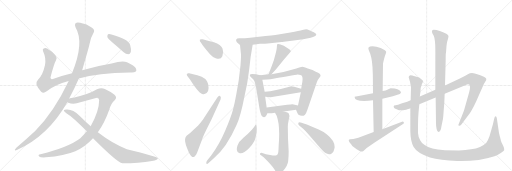
t = 0.00 s
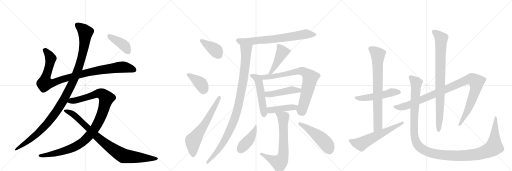
t = 4.01 s
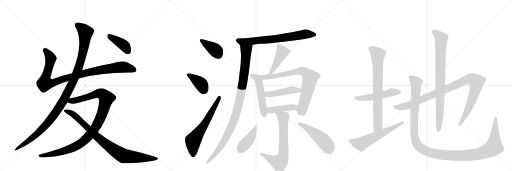
t = 8.01 s
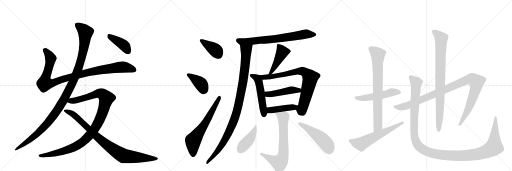
t = 12.02 s
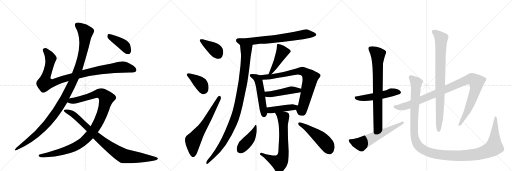
t = 16.03 s
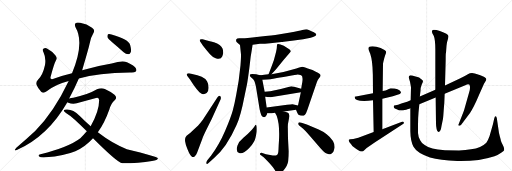
t = 20.04 s

The animated SVG that drew these frames (rendered in a browser with its animation timeline set to each time). Animation: 24 CSS @keyframes rules; one cycle of 20.04 s.

<svg version="1.1" viewBox="0 0 3072 1024" xmlns="http://www.w3.org/2000/svg">
  <g stroke="lightgray" stroke-dasharray="1,1" stroke-width="1" transform="scale(4, 4)">
    <line x1="0" y1="0" x2="256" y2="256"></line>
    <line x1="256" y1="0" x2="0" y2="256"></line>
    <line x1="128" y1="0" x2="128" y2="256"></line>
    <line x1="0" y1="128" x2="256" y2="128"></line>
    <line x1="256" y1="0" x2="512" y2="256"></line>
    <line x1="512" y1="0" x2="256" y2="256"></line>
    <line x1="384" y1="0" x2="384" y2="256"></line>
    <line x1="256" y1="128" x2="512" y2="128"></line>
    <line x1="512" y1="0" x2="768" y2="256"></line>
    <line x1="768" y1="0" x2="512" y2="256"></line>
    <line x1="640" y1="0" x2="640" y2="256"></line>
    <line x1="512" y1="128" x2="768" y2="128"></line>
  </g>
<g transform="scale(1, -1) translate(0, -850)">
   <style type="text/css">
    @keyframes keyframes0 {
      from {
       stroke: black;
       stroke-dashoffset: 1018;
       stroke-width: 128;
       }
       77% {
       animation-timing-function: step-end;
       stroke: black;
       stroke-dashoffset: 0;
       stroke-width: 128;
       }
       to {
       stroke: black;
       stroke-width: 1024;
       }
       }
       #make-me-a-hanzi-animation-0 {
         animation: keyframes0 1.078451s both;
         animation-delay: 0.000000s;
         animation-timing-function: linear;
       }
    @keyframes keyframes1 {
      from {
       stroke: black;
       stroke-dashoffset: 1170;
       stroke-width: 128;
       }
       79% {
       animation-timing-function: step-end;
       stroke: black;
       stroke-dashoffset: 0;
       stroke-width: 128;
       }
       to {
       stroke: black;
       stroke-width: 1024;
       }
       }
       #make-me-a-hanzi-animation-1 {
         animation: keyframes1 1.202148s both;
         animation-delay: 1.078451s;
         animation-timing-function: linear;
       }
    @keyframes keyframes2 {
      from {
       stroke: black;
       stroke-dashoffset: 1077;
       stroke-width: 128;
       }
       78% {
       animation-timing-function: step-end;
       stroke: black;
       stroke-dashoffset: 0;
       stroke-width: 128;
       }
       to {
       stroke: black;
       stroke-width: 1024;
       }
       }
       #make-me-a-hanzi-animation-2 {
         animation: keyframes2 1.126465s both;
         animation-delay: 2.280599s;
         animation-timing-function: linear;
       }
    @keyframes keyframes3 {
      from {
       stroke: black;
       stroke-dashoffset: 906;
       stroke-width: 128;
       }
       75% {
       animation-timing-function: step-end;
       stroke: black;
       stroke-dashoffset: 0;
       stroke-width: 128;
       }
       to {
       stroke: black;
       stroke-width: 1024;
       }
       }
       #make-me-a-hanzi-animation-3 {
         animation: keyframes3 0.987305s both;
         animation-delay: 3.407064s;
         animation-timing-function: linear;
       }
    @keyframes keyframes4 {
      from {
       stroke: black;
       stroke-dashoffset: 408;
       stroke-width: 128;
       }
       57% {
       animation-timing-function: step-end;
       stroke: black;
       stroke-dashoffset: 0;
       stroke-width: 128;
       }
       to {
       stroke: black;
       stroke-width: 1024;
       }
       }
       #make-me-a-hanzi-animation-4 {
         animation: keyframes4 0.582031s both;
         animation-delay: 4.394368s;
         animation-timing-function: linear;
       }
    @keyframes keyframes5 {
      from {
       stroke: black;
       stroke-dashoffset: 396;
       stroke-width: 128;
       }
       56% {
       animation-timing-function: step-end;
       stroke: black;
       stroke-dashoffset: 0;
       stroke-width: 128;
       }
       to {
       stroke: black;
       stroke-width: 1024;
       }
       }
       #make-me-a-hanzi-animation-5 {
         animation: keyframes5 0.572266s both;
         animation-delay: 4.976400s;
         animation-timing-function: linear;
       }
    @keyframes keyframes6 {
      from {
       stroke: black;
       stroke-dashoffset: 391;
       stroke-width: 128;
       }
       56% {
       animation-timing-function: step-end;
       stroke: black;
       stroke-dashoffset: 0;
       stroke-width: 128;
       }
       to {
       stroke: black;
       stroke-width: 1024;
       }
       }
       #make-me-a-hanzi-animation-6 {
         animation: keyframes6 0.568197s both;
         animation-delay: 5.548665s;
         animation-timing-function: linear;
       }
    @keyframes keyframes7 {
      from {
       stroke: black;
       stroke-dashoffset: 647;
       stroke-width: 128;
       }
       68% {
       animation-timing-function: step-end;
       stroke: black;
       stroke-dashoffset: 0;
       stroke-width: 128;
       }
       to {
       stroke: black;
       stroke-width: 1024;
       }
       }
       #make-me-a-hanzi-animation-7 {
         animation: keyframes7 0.776530s both;
         animation-delay: 6.116862s;
         animation-timing-function: linear;
       }
    @keyframes keyframes8 {
      from {
       stroke: black;
       stroke-dashoffset: 725;
       stroke-width: 128;
       }
       70% {
       animation-timing-function: step-end;
       stroke: black;
       stroke-dashoffset: 0;
       stroke-width: 128;
       }
       to {
       stroke: black;
       stroke-width: 1024;
       }
       }
       #make-me-a-hanzi-animation-8 {
         animation: keyframes8 0.840007s both;
         animation-delay: 6.893392s;
         animation-timing-function: linear;
       }
    @keyframes keyframes9 {
      from {
       stroke: black;
       stroke-dashoffset: 1029;
       stroke-width: 128;
       }
       77% {
       animation-timing-function: step-end;
       stroke: black;
       stroke-dashoffset: 0;
       stroke-width: 128;
       }
       to {
       stroke: black;
       stroke-width: 1024;
       }
       }
       #make-me-a-hanzi-animation-9 {
         animation: keyframes9 1.087402s both;
         animation-delay: 7.733398s;
         animation-timing-function: linear;
       }
    @keyframes keyframes10 {
      from {
       stroke: black;
       stroke-dashoffset: 459;
       stroke-width: 128;
       }
       60% {
       animation-timing-function: step-end;
       stroke: black;
       stroke-dashoffset: 0;
       stroke-width: 128;
       }
       to {
       stroke: black;
       stroke-width: 1024;
       }
       }
       #make-me-a-hanzi-animation-10 {
         animation: keyframes10 0.623535s both;
         animation-delay: 8.820801s;
         animation-timing-function: linear;
       }
    @keyframes keyframes11 {
      from {
       stroke: black;
       stroke-dashoffset: 517;
       stroke-width: 128;
       }
       63% {
       animation-timing-function: step-end;
       stroke: black;
       stroke-dashoffset: 0;
       stroke-width: 128;
       }
       to {
       stroke: black;
       stroke-width: 1024;
       }
       }
       #make-me-a-hanzi-animation-11 {
         animation: keyframes11 0.670736s both;
         animation-delay: 9.444336s;
         animation-timing-function: linear;
       }
    @keyframes keyframes12 {
      from {
       stroke: black;
       stroke-dashoffset: 790;
       stroke-width: 128;
       }
       72% {
       animation-timing-function: step-end;
       stroke: black;
       stroke-dashoffset: 0;
       stroke-width: 128;
       }
       to {
       stroke: black;
       stroke-width: 1024;
       }
       }
       #make-me-a-hanzi-animation-12 {
         animation: keyframes12 0.892904s both;
         animation-delay: 10.115072s;
         animation-timing-function: linear;
       }
    @keyframes keyframes13 {
      from {
       stroke: black;
       stroke-dashoffset: 467;
       stroke-width: 128;
       }
       60% {
       animation-timing-function: step-end;
       stroke: black;
       stroke-dashoffset: 0;
       stroke-width: 128;
       }
       to {
       stroke: black;
       stroke-width: 1024;
       }
       }
       #make-me-a-hanzi-animation-13 {
         animation: keyframes13 0.630046s both;
         animation-delay: 11.007975s;
         animation-timing-function: linear;
       }
    @keyframes keyframes14 {
      from {
       stroke: black;
       stroke-dashoffset: 437;
       stroke-width: 128;
       }
       59% {
       animation-timing-function: step-end;
       stroke: black;
       stroke-dashoffset: 0;
       stroke-width: 128;
       }
       to {
       stroke: black;
       stroke-width: 1024;
       }
       }
       #make-me-a-hanzi-animation-14 {
         animation: keyframes14 0.605632s both;
         animation-delay: 11.638021s;
         animation-timing-function: linear;
       }
    @keyframes keyframes15 {
      from {
       stroke: black;
       stroke-dashoffset: 703;
       stroke-width: 128;
       }
       70% {
       animation-timing-function: step-end;
       stroke: black;
       stroke-dashoffset: 0;
       stroke-width: 128;
       }
       to {
       stroke: black;
       stroke-width: 1024;
       }
       }
       #make-me-a-hanzi-animation-15 {
         animation: keyframes15 0.822103s both;
         animation-delay: 12.243652s;
         animation-timing-function: linear;
       }
    @keyframes keyframes16 {
      from {
       stroke: black;
       stroke-dashoffset: 430;
       stroke-width: 128;
       }
       58% {
       animation-timing-function: step-end;
       stroke: black;
       stroke-dashoffset: 0;
       stroke-width: 128;
       }
       to {
       stroke: black;
       stroke-width: 1024;
       }
       }
       #make-me-a-hanzi-animation-16 {
         animation: keyframes16 0.599935s both;
         animation-delay: 13.065755s;
         animation-timing-function: linear;
       }
    @keyframes keyframes17 {
      from {
       stroke: black;
       stroke-dashoffset: 508;
       stroke-width: 128;
       }
       62% {
       animation-timing-function: step-end;
       stroke: black;
       stroke-dashoffset: 0;
       stroke-width: 128;
       }
       to {
       stroke: black;
       stroke-width: 1024;
       }
       }
       #make-me-a-hanzi-animation-17 {
         animation: keyframes17 0.663411s both;
         animation-delay: 13.665690s;
         animation-timing-function: linear;
       }
    @keyframes keyframes18 {
      from {
       stroke: black;
       stroke-dashoffset: 526;
       stroke-width: 128;
       }
       63% {
       animation-timing-function: step-end;
       stroke: black;
       stroke-dashoffset: 0;
       stroke-width: 128;
       }
       to {
       stroke: black;
       stroke-width: 1024;
       }
       }
       #make-me-a-hanzi-animation-18 {
         animation: keyframes18 0.678060s both;
         animation-delay: 14.329102s;
         animation-timing-function: linear;
       }
    @keyframes keyframes19 {
      from {
       stroke: black;
       stroke-dashoffset: 773;
       stroke-width: 128;
       }
       72% {
       animation-timing-function: step-end;
       stroke: black;
       stroke-dashoffset: 0;
       stroke-width: 128;
       }
       to {
       stroke: black;
       stroke-width: 1024;
       }
       }
       #make-me-a-hanzi-animation-19 {
         animation: keyframes19 0.879069s both;
         animation-delay: 15.007161s;
         animation-timing-function: linear;
       }
    @keyframes keyframes20 {
      from {
       stroke: black;
       stroke-dashoffset: 606;
       stroke-width: 128;
       }
       66% {
       animation-timing-function: step-end;
       stroke: black;
       stroke-dashoffset: 0;
       stroke-width: 128;
       }
       to {
       stroke: black;
       stroke-width: 1024;
       }
       }
       #make-me-a-hanzi-animation-20 {
         animation: keyframes20 0.743164s both;
         animation-delay: 15.886230s;
         animation-timing-function: linear;
       }
    @keyframes keyframes21 {
      from {
       stroke: black;
       stroke-dashoffset: 1058;
       stroke-width: 128;
       }
       77% {
       animation-timing-function: step-end;
       stroke: black;
       stroke-dashoffset: 0;
       stroke-width: 128;
       }
       to {
       stroke: black;
       stroke-width: 1024;
       }
       }
       #make-me-a-hanzi-animation-21 {
         animation: keyframes21 1.111003s both;
         animation-delay: 16.629395s;
         animation-timing-function: linear;
       }
    @keyframes keyframes22 {
      from {
       stroke: black;
       stroke-dashoffset: 867;
       stroke-width: 128;
       }
       74% {
       animation-timing-function: step-end;
       stroke: black;
       stroke-dashoffset: 0;
       stroke-width: 128;
       }
       to {
       stroke: black;
       stroke-width: 1024;
       }
       }
       #make-me-a-hanzi-animation-22 {
         animation: keyframes22 0.955566s both;
         animation-delay: 17.740397s;
         animation-timing-function: linear;
       }
    @keyframes keyframes23 {
      from {
       stroke: black;
       stroke-dashoffset: 1338;
       stroke-width: 128;
       }
       81% {
       animation-timing-function: step-end;
       stroke: black;
       stroke-dashoffset: 0;
       stroke-width: 128;
       }
       to {
       stroke: black;
       stroke-width: 1024;
       }
       }
       #make-me-a-hanzi-animation-23 {
         animation: keyframes23 1.338867s both;
         animation-delay: 18.695964s;
         animation-timing-function: linear;
       }
</style>
<path d="M 473 380 Q 587 413 779 416 Q 804 413 815 422 Q 822 429 815 442 Q 808 455 762 477 Q 735 489 670 470 Q 589 457 493 430 L 432 412 Q 377 399 326 380 Q 310 373 306 378 Q 300 382 305 395 Q 324 468 336 490 Q 345 503 333 518 Q 315 543 284 559 Q 271 566 260 558 Q 253 554 262 534 Q 277 503 270 461 Q 257 400 228 373 Q 213 357 219 343 Q 228 321 247 301 Q 260 288 280 303 Q 328 343 412 365 L 473 380 Z" fill="lightgray"></path> 
<path d="M 415 260 Q 448 321 473 380 L 493 430 Q 533 565 538 590 Q 542 621 560 651 Q 573 672 552 685 Q 522 706 481 714 Q 462 718 453 712 Q 446 705 453 687 Q 508 594 432 412 L 412 365 Q 325 181 211 65 Q 162 19 98 -35 Q 91 -42 89 -48 Q 88 -55 104 -47 Q 288 35 404 238 L 415 260 Z" fill="lightgray"></path> 
<path d="M 587 57 Q 627 112 656 194 Q 666 231 688 250 Q 706 265 687 282 Q 665 301 629 317 Q 607 326 582 315 Q 524 281 440 265 Q 425 264 415 260 C 386 254 376 247 404 238 Q 405 237 410 235 Q 440 222 482 237 L 576 263 Q 592 270 595 251 Q 595 184 544 94 L 521 63 Q 503 42 482 22 Q 415 -30 243 -75 Q 225 -78 235 -88 Q 242 -95 275 -93 Q 387 -83 452 -56 Q 512 -29 558 22 L 587 57 Z" fill="lightgray"></path> 
<path d="M 558 22 Q 702 -122 734 -129 Q 834 -129 912 -115 Q 949 -109 947 -99 Q 944 -87 761 -44 Q 679 -14 587 57 L 544 94 Q 510 124 477 157 Q 440 194 404 194 Q 386 195 383 189 Q 382 182 398 172 Q 435 151 521 63 L 558 22 Z" fill="lightgray"></path> 
<path d="M 673 598 Q 707 570 742 537 Q 755 525 770 525 Q 780 526 785 539 Q 789 552 781 581 Q 772 615 669 644 Q 654 648 648 645 Q 644 641 644 629 Q 648 619 673 598 Z" fill="lightgray"></path> 
<path d="M 1216 615 Q 1201 618 1199 613 Q 1197 604 1204 597 L 1218 577 Q 1242 546 1260 526 Q 1278 506 1294 502 Q 1324 490 1334 513.5 Q 1344 537 1335 560 Q 1326 583 1284 598 L 1242 608 L 1216 615 Z" fill="lightgray"></path> 
<path d="M 1141 373 Q 1195 287 1219 286 Q 1229 285 1240 292.5 Q 1251 300 1251.5 323.5 Q 1252 347 1242 363 Q 1234 379 1210 390 Q 1181 401 1165 404 L 1135 411 Q 1127 413 1122.5 409 Q 1118 405 1123 396 L 1141 373 Z" fill="lightgray"></path> 
<path d="M 1217 132 Q 1199 108 1189 98 L 1160 71 Q 1140 51 1129 44 Q 1118 37 1113.5 28 Q 1109 19 1110.5 3.5 Q 1112 -12 1125 -44 Q 1138 -76 1148.5 -86 Q 1159 -96 1169 -86 Q 1179 -76 1183 -64 L 1213 15 Q 1217 29 1238 72 L 1271 138 L 1324 256 Q 1328 271 1320.5 275.5 Q 1313 280 1305 267 L 1217 132 Z" fill="lightgray"></path> 
<path d="M 1516 583 L 1560 588 Q 1589 588 1621 592 L 1689 599 Q 1692 600 1703 601 L 1763 608 L 1819 616 L 1864 625 Q 1896 632 1898 642 Q 1898 650 1883 657 Q 1868 664 1856 669 Q 1844 674 1838 675 Q 1831 675 1814 671 Q 1797 666 1742 656 L 1670 644 Q 1641 640 1553 631 Q 1465 621 1462 621 L 1436 621 Q 1421 620 1418 615 Q 1414 604 1421 598 L 1440 581 C 1447 575 1486 580 1516 583 Z" fill="lightgray"></path> 
<path d="M 1440 581 L 1446 524 Q 1447 512 1443 460 L 1432 367 L 1417 281 Q 1408 230 1397 190 Q 1386 150 1351 66 Q 1315 -18 1267 -82 L 1244 -110 Q 1235 -122 1238 -130 Q 1241 -137 1253 -125 L 1283 -99 Q 1360 -35 1420 102 Q 1445 159 1466 269 L 1482 345 Q 1487 372 1496 441 Q 1504 510 1504 511 L 1516 583 C 1521 613 1437 611 1440 581 Z" fill="lightgray"></path> 
<path d="M 1629 406 L 1655 434 L 1700 490 L 1745 542 Q 1745 551 1731 559 Q 1712 572 1703 577 Q 1671 591 1663 586 Q 1661 578 1661 566 Q 1661 553 1643 490 L 1631 457 Q 1617 420 1611 405 C 1600 377 1609 384 1629 406 Z" fill="lightgray"></path> 
<path d="M 1560 399 L 1537 406 Q 1536 407 1514 407 Q 1486 407 1509 384 Q 1521 374 1526 365 Q 1530 355 1535 335 L 1558 194 Q 1566 156 1576 150 Q 1593 140 1604 171 L 1600 206 L 1591 271 L 1588 300 L 1574 373 C 1570 396 1570 396 1560 399 Z" fill="lightgray"></path> 
<path d="M 1611 405 L 1585 402 Q 1580 400 1560 399 C 1530 397 1544 372 1574 373 L 1603 374 Q 1620 374 1647 380 Q 1673 385 1726 394 Q 1779 403 1786 404 Q 1793 404 1807 399 Q 1819 393 1814 359 Q 1808 325 1807 319 L 1805 298 L 1788 218 C 1782 189 1772 202 1776 192 L 1783 176 Q 1788 166 1791 162 Q 1800 156 1812 156 Q 1823 156 1830 163 Q 1837 170 1845 194 L 1901 358 Q 1906 373 1914 382 Q 1921 390 1923 395 Q 1927 407 1895 420 L 1875 431 L 1847 440 Q 1822 451 1814 451 Q 1806 451 1778 440 Q 1702 416 1629 406 L 1611 405 Z" fill="lightgray"></path> 
<path d="M 1807 319 L 1765 331 Q 1764 332 1754 332 L 1751 333 Q 1745 333 1725 328 L 1685 317 L 1636 306 Q 1625 306 1621 304 L 1588 300 C 1558 296 1561 275 1591 271 L 1623 267 L 1805 298 C 1835 303 1836 311 1807 319 Z" fill="lightgray"></path> 
<path d="M 1604 171 L 1621 172 Q 1626 172 1650 175 L 1703 182 L 1776 192 C 1806 196 1817 211 1788 218 L 1755 226 Q 1753 227 1723 222 L 1600 206 C 1570 202 1574 169 1604 171 Z" fill="lightgray"></path> 
<path d="M 1650 175 L 1660 157 Q 1679 106 1674 10 Q 1672 -18 1671 -46 Q 1670 -74 1662 -79 Q 1653 -84 1637 -82 L 1596 -74 L 1569 -66 Q 1561 -66 1560 -71 Q 1558 -76 1566 -81 L 1582 -92 Q 1633 -142 1645 -163 Q 1656 -183 1663 -184 Q 1679 -193 1702 -170 Q 1726 -141 1729 -116 Q 1732 -90 1732 -57 L 1728 20 L 1727 85 Q 1726 105 1732 130 Q 1737 154 1737 156 Q 1736 158 1733 169 Q 1730 176 1703 182 C 1674 190 1636 200 1650 175 Z" fill="lightgray"></path> 
<path d="M 1535 102 Q 1533 102 1528.5 94.5 Q 1524 87 1517.5 80.5 Q 1511 74 1499.5 60.5 Q 1488 47 1460.5 25 Q 1433 3 1425 -22 Q 1412 -59 1435 -67.5 Q 1458 -76 1494 -39 Q 1515 -17 1524.5 1.5 Q 1534 20 1540 61 Q 1542 99 1535 102 Z" fill="lightgray"></path> 
<path d="M 1819 78 Q 1828 70 1862 32 L 1923 -38 Q 1947 -65 1956 -68 Q 1965 -71 1969 -72.5 Q 1973 -74 1976.5 -75 Q 1980 -76 1988 -71 Q 1996 -66 2001 -58 Q 2006 -44 2008 -32 Q 2008 7 1960 45 Q 1936 64 1912 74 L 1841 104 L 1809 114 Q 1793 120 1790 113 Q 1787 106 1795 98 L 1819 78 Z" fill="lightgray"></path> 
<path d="M 2368 320 L 2344 322 Q 2332 318 2324 313 Q 2316 308 2296 305 L 2238 292 L 2144 273 Q 2140 272 2135 272 Q 2130 272 2128 270 L 2128 268 Q 2128 237 2238 249 L 2294 258 L 2357 274 L 2380 281 Q 2389 283 2399 287 L 2406 295 Q 2406 311 2368 320 Z" fill="lightgray"></path> 
<path d="M 2296 305 L 2298 468 L 2300 479 Q 2306 505 2311 519 Q 2317 533 2317 539 Q 2317 545 2307 551 L 2284 563 Q 2257 573 2235 573 Q 2200 573 2214 547 Q 2231 513 2235 448 L 2237 403 L 2238 292 L 2238 249 L 2242 59 C 2243 29 2294 46 2294 76 L 2294 258 L 2296 305 Z" fill="lightgray"></path> 
<path d="M 2242 59 L 2150 24 L 2120 17 L 2102 16 Q 2094 16 2092 11 Q 2091 0 2109 -17 L 2114 -25 Q 2134 -42 2160 -56 Q 2170 -58 2174 -58 Q 2178 -58 2184 -52 L 2200 -37 L 2248 -4 L 2416 106 Q 2424 110 2424 113 Q 2424 115 2420 120 Q 2416 124 2412 120 L 2294 76 L 2242 59 Z" fill="lightgray"></path> 
<path d="M 2464 249 L 2443 241 L 2408 230 Q 2386 220 2374 219 Q 2362 218 2362 213 L 2364 205 Q 2366 200 2380 196 Q 2395 189 2405 189 Q 2416 189 2437 192 Q 2445 196 2450 197 Q 2456 197 2462 202 L 2516 226 L 2614 266 L 2668 288 L 2788 338 Q 2805 345 2809 345 Q 2820 345 2820 331 Q 2821 316 2815 298 L 2784 188 L 2750 101 Q 2750 97 2755 97 Q 2761 96 2767 103 L 2820 173 Q 2844 209 2872 276 L 2904 348 L 2914 365 Q 2924 380 2908 388 Q 2901 393 2873 403 Q 2845 413 2832 413 Q 2819 413 2807 406 Q 2796 399 2756 378 L 2670 338 L 2612 312 L 2519 272 L 2464 249 Z" fill="lightgray"></path> 
<path d="M 2614 266 L 2616 110 Q 2616 92 2620 76 Q 2627 46 2641 67 Q 2647 74 2649 95 L 2658 138 Q 2660 153 2662 186 L 2666 238 L 2668 288 L 2670 338 L 2674 487 Q 2674 532 2676 534 L 2679 575 Q 2681 592 2683 601 L 2689 621 L 2691 634 Q 2691 648 2639 665 Q 2617 673 2603 673 Q 2586 673 2594 652 L 2603 635 Q 2612 613 2612 552 L 2612 312 L 2614 266 Z" fill="lightgray"></path> 
<path d="M 2519 272 L 2523 307 Q 2523 325 2530 342 Q 2538 358 2538 363 Q 2538 368 2532 372 L 2522 380 Q 2518 384 2510 387 L 2488 394 Q 2472 400 2462 400 Q 2452 398 2452 388 L 2456 374 Q 2460 362 2462 350 L 2466 327 L 2464 249 L 2462 202 L 2462 63 Q 2463 3 2481 -30 Q 2502 -68 2580 -94 Q 2640 -110 2744 -115 L 2765 -115 Q 2879 -115 2967 -86 Q 2985 -82 3007 -66 Q 3023 -53 3025 -50 L 3025 -41 Q 3025 -36 3016 -18 Q 3007 0 3005 8 Q 3004 16 3002 22 Q 3000 27 2998 36 L 2994 53 L 2981 142 Q 2979 152 2973 153 Q 2969 153 2965 139 L 2958 107 L 2937 34 Q 2928 9 2918 -5 Q 2888 -36 2826 -45 Q 2794 -50 2754 -52 L 2670 -50 Q 2622 -46 2595 -40 Q 2568 -34 2548 -19 Q 2527 -6 2521 9 Q 2510 25 2508 53 L 2508 100 Q 2508 143 2511 174 L 2516 226 L 2519 272 Z" fill="lightgray"></path> 
      <clipPath id="make-me-a-hanzi-clip-0">
      <path d="M 473 380 Q 587 413 779 416 Q 804 413 815 422 Q 822 429 815 442 Q 808 455 762 477 Q 735 489 670 470 Q 589 457 493 430 L 432 412 Q 377 399 326 380 Q 310 373 306 378 Q 300 382 305 395 Q 324 468 336 490 Q 345 503 333 518 Q 315 543 284 559 Q 271 566 260 558 Q 253 554 262 534 Q 277 503 270 461 Q 257 400 228 373 Q 213 357 219 343 Q 228 321 247 301 Q 260 288 280 303 Q 328 343 412 365 L 473 380 Z" fill="lightgray"></path>
      </clipPath>
      <path clip-path="url(#make-me-a-hanzi-clip-0)" d="M 270 550 L 303 504 L 289 430 L 272 382 L 270 351 L 321 355 L 491 408 L 627 435 L 747 448 L 804 431 " fill="none" id="make-me-a-hanzi-animation-0" stroke-dasharray="890 1780" stroke-linecap="round"></path>

      <clipPath id="make-me-a-hanzi-clip-1">
      <path d="M 415 260 Q 448 321 473 380 L 493 430 Q 533 565 538 590 Q 542 621 560 651 Q 573 672 552 685 Q 522 706 481 714 Q 462 718 453 712 Q 446 705 453 687 Q 508 594 432 412 L 412 365 Q 325 181 211 65 Q 162 19 98 -35 Q 91 -42 89 -48 Q 88 -55 104 -47 Q 288 35 404 238 L 415 260 Z" fill="lightgray"></path>
      </clipPath>
      <path clip-path="url(#make-me-a-hanzi-clip-1)" d="M 462 703 L 513 657 L 504 570 L 474 449 L 411 305 L 351 200 L 272 98 L 195 24 L 96 -43 " fill="none" id="make-me-a-hanzi-animation-1" stroke-dasharray="1042 2084" stroke-linecap="round"></path>

      <clipPath id="make-me-a-hanzi-clip-2">
      <path d="M 587 57 Q 627 112 656 194 Q 666 231 688 250 Q 706 265 687 282 Q 665 301 629 317 Q 607 326 582 315 Q 524 281 440 265 Q 425 264 415 260 C 386 254 376 247 404 238 Q 405 237 410 235 Q 440 222 482 237 L 576 263 Q 592 270 595 251 Q 595 184 544 94 L 521 63 Q 503 42 482 22 Q 415 -30 243 -75 Q 225 -78 235 -88 Q 242 -95 275 -93 Q 387 -83 452 -56 Q 512 -29 558 22 L 587 57 Z" fill="lightgray"></path>
      </clipPath>
      <path clip-path="url(#make-me-a-hanzi-clip-2)" d="M 410 242 L 469 252 L 598 291 L 613 287 L 639 262 L 612 167 L 588 113 L 552 57 L 504 6 L 460 -24 L 404 -48 L 283 -80 L 242 -83 " fill="none" id="make-me-a-hanzi-animation-2" stroke-dasharray="949 1898" stroke-linecap="round"></path>

      <clipPath id="make-me-a-hanzi-clip-3">
      <path d="M 558 22 Q 702 -122 734 -129 Q 834 -129 912 -115 Q 949 -109 947 -99 Q 944 -87 761 -44 Q 679 -14 587 57 L 544 94 Q 510 124 477 157 Q 440 194 404 194 Q 386 195 383 189 Q 382 182 398 172 Q 435 151 521 63 L 558 22 Z" fill="lightgray"></path>
      </clipPath>
      <path clip-path="url(#make-me-a-hanzi-clip-3)" d="M 389 187 L 438 166 L 583 28 L 655 -29 L 730 -78 L 744 -85 L 804 -92 L 943 -101 " fill="none" id="make-me-a-hanzi-animation-3" stroke-dasharray="778 1556" stroke-linecap="round"></path>

      <clipPath id="make-me-a-hanzi-clip-4">
      <path d="M 673 598 Q 707 570 742 537 Q 755 525 770 525 Q 780 526 785 539 Q 789 552 781 581 Q 772 615 669 644 Q 654 648 648 645 Q 644 641 644 629 Q 648 619 673 598 Z" fill="lightgray"></path>
      </clipPath>
      <path clip-path="url(#make-me-a-hanzi-clip-4)" d="M 653 639 L 747 576 L 767 543 " fill="none" id="make-me-a-hanzi-animation-4" stroke-dasharray="280 560" stroke-linecap="round"></path>

      <clipPath id="make-me-a-hanzi-clip-5">
      <path d="M 1216 615 Q 1201 618 1199 613 Q 1197 604 1204 597 L 1218 577 Q 1242 546 1260 526 Q 1278 506 1294 502 Q 1324 490 1334 513.5 Q 1344 537 1335 560 Q 1326 583 1284 598 L 1242 608 L 1216 615 Z" fill="lightgray"></path>
      </clipPath>
      <path clip-path="url(#make-me-a-hanzi-clip-5)" d="M 1205 609 L 1290 552 L 1312 521 " fill="none" id="make-me-a-hanzi-animation-5" stroke-dasharray="268 536" stroke-linecap="round"></path>

      <clipPath id="make-me-a-hanzi-clip-6">
      <path d="M 1141 373 Q 1195 287 1219 286 Q 1229 285 1240 292.5 Q 1251 300 1251.5 323.5 Q 1252 347 1242 363 Q 1234 379 1210 390 Q 1181 401 1165 404 L 1135 411 Q 1127 413 1122.5 409 Q 1118 405 1123 396 L 1141 373 Z" fill="lightgray"></path>
      </clipPath>
      <path clip-path="url(#make-me-a-hanzi-clip-6)" d="M 1130 403 L 1207 346 L 1222 310 " fill="none" id="make-me-a-hanzi-animation-6" stroke-dasharray="263 526" stroke-linecap="round"></path>

      <clipPath id="make-me-a-hanzi-clip-7">
      <path d="M 1217 132 Q 1199 108 1189 98 L 1160 71 Q 1140 51 1129 44 Q 1118 37 1113.5 28 Q 1109 19 1110.5 3.5 Q 1112 -12 1125 -44 Q 1138 -76 1148.5 -86 Q 1159 -96 1169 -86 Q 1179 -76 1183 -64 L 1213 15 Q 1217 29 1238 72 L 1271 138 L 1324 256 Q 1328 271 1320.5 275.5 Q 1313 280 1305 267 L 1217 132 Z" fill="lightgray"></path>
      </clipPath>
      <path clip-path="url(#make-me-a-hanzi-clip-7)" d="M 1159 -78 L 1158 6 L 1234 115 L 1317 268 " fill="none" id="make-me-a-hanzi-animation-7" stroke-dasharray="519 1038" stroke-linecap="round"></path>

      <clipPath id="make-me-a-hanzi-clip-8">
      <path d="M 1516 583 L 1560 588 Q 1589 588 1621 592 L 1689 599 Q 1692 600 1703 601 L 1763 608 L 1819 616 L 1864 625 Q 1896 632 1898 642 Q 1898 650 1883 657 Q 1868 664 1856 669 Q 1844 674 1838 675 Q 1831 675 1814 671 Q 1797 666 1742 656 L 1670 644 Q 1641 640 1553 631 Q 1465 621 1462 621 L 1436 621 Q 1421 620 1418 615 Q 1414 604 1421 598 L 1440 581 C 1447 575 1486 580 1516 583 Z" fill="lightgray"></path>
      </clipPath>
      <path clip-path="url(#make-me-a-hanzi-clip-8)" d="M 1426 609 L 1448 601 L 1508 604 L 1693 623 L 1835 647 L 1890 643 " fill="none" id="make-me-a-hanzi-animation-8" stroke-dasharray="597 1194" stroke-linecap="round"></path>

      <clipPath id="make-me-a-hanzi-clip-9">
      <path d="M 1440 581 L 1446 524 Q 1447 512 1443 460 L 1432 367 L 1417 281 Q 1408 230 1397 190 Q 1386 150 1351 66 Q 1315 -18 1267 -82 L 1244 -110 Q 1235 -122 1238 -130 Q 1241 -137 1253 -125 L 1283 -99 Q 1360 -35 1420 102 Q 1445 159 1466 269 L 1482 345 Q 1487 372 1496 441 Q 1504 510 1504 511 L 1516 583 C 1521 613 1437 611 1440 581 Z" fill="lightgray"></path>
      </clipPath>
      <path clip-path="url(#make-me-a-hanzi-clip-9)" d="M 1509 577 L 1476 549 L 1458 363 L 1437 245 L 1412 151 L 1373 56 L 1336 -12 L 1297 -67 L 1245 -125 " fill="none" id="make-me-a-hanzi-animation-9" stroke-dasharray="901 1802" stroke-linecap="round"></path>

      <clipPath id="make-me-a-hanzi-clip-10">
      <path d="M 1629 406 L 1655 434 L 1700 490 L 1745 542 Q 1745 551 1731 559 Q 1712 572 1703 577 Q 1671 591 1663 586 Q 1661 578 1661 566 Q 1661 553 1643 490 L 1631 457 Q 1617 420 1611 405 C 1600 377 1609 384 1629 406 Z" fill="lightgray"></path>
      </clipPath>
      <path clip-path="url(#make-me-a-hanzi-clip-10)" d="M 1668 581 L 1694 539 L 1647 450 L 1615 408 " fill="none" id="make-me-a-hanzi-animation-10" stroke-dasharray="331 662" stroke-linecap="round"></path>

      <clipPath id="make-me-a-hanzi-clip-11">
      <path d="M 1560 399 L 1537 406 Q 1536 407 1514 407 Q 1486 407 1509 384 Q 1521 374 1526 365 Q 1530 355 1535 335 L 1558 194 Q 1566 156 1576 150 Q 1593 140 1604 171 L 1600 206 L 1591 271 L 1588 300 L 1574 373 C 1570 396 1570 396 1560 399 Z" fill="lightgray"></path>
      </clipPath>
      <path clip-path="url(#make-me-a-hanzi-clip-11)" d="M 1509 396 L 1537 385 L 1553 361 L 1584 161 " fill="none" id="make-me-a-hanzi-animation-11" stroke-dasharray="389 778" stroke-linecap="round"></path>

      <clipPath id="make-me-a-hanzi-clip-12">
      <path d="M 1611 405 L 1585 402 Q 1580 400 1560 399 C 1530 397 1544 372 1574 373 L 1603 374 Q 1620 374 1647 380 Q 1673 385 1726 394 Q 1779 403 1786 404 Q 1793 404 1807 399 Q 1819 393 1814 359 Q 1808 325 1807 319 L 1805 298 L 1788 218 C 1782 189 1772 202 1776 192 L 1783 176 Q 1788 166 1791 162 Q 1800 156 1812 156 Q 1823 156 1830 163 Q 1837 170 1845 194 L 1901 358 Q 1906 373 1914 382 Q 1921 390 1923 395 Q 1927 407 1895 420 L 1875 431 L 1847 440 Q 1822 451 1814 451 Q 1806 451 1778 440 Q 1702 416 1629 406 L 1611 405 Z" fill="lightgray"></path>
      </clipPath>
      <path clip-path="url(#make-me-a-hanzi-clip-12)" d="M 1568 395 L 1583 387 L 1621 390 L 1793 424 L 1818 423 L 1844 406 L 1862 382 L 1819 211 L 1802 173 " fill="none" id="make-me-a-hanzi-animation-12" stroke-dasharray="662 1324" stroke-linecap="round"></path>

      <clipPath id="make-me-a-hanzi-clip-13">
      <path d="M 1807 319 L 1765 331 Q 1764 332 1754 332 L 1751 333 Q 1745 333 1725 328 L 1685 317 L 1636 306 Q 1625 306 1621 304 L 1588 300 C 1558 296 1561 275 1591 271 L 1623 267 L 1805 298 C 1835 303 1836 311 1807 319 Z" fill="lightgray"></path>
      </clipPath>
      <path clip-path="url(#make-me-a-hanzi-clip-13)" d="M 1594 293 L 1606 286 L 1628 286 L 1738 309 L 1792 309 L 1798 315 " fill="none" id="make-me-a-hanzi-animation-13" stroke-dasharray="339 678" stroke-linecap="round"></path>

      <clipPath id="make-me-a-hanzi-clip-14">
      <path d="M 1604 171 L 1621 172 Q 1626 172 1650 175 L 1703 182 L 1776 192 C 1806 196 1817 211 1788 218 L 1755 226 Q 1753 227 1723 222 L 1600 206 C 1570 202 1574 169 1604 171 Z" fill="lightgray"></path>
      </clipPath>
      <path clip-path="url(#make-me-a-hanzi-clip-14)" d="M 1608 177 L 1619 190 L 1765 206 L 1781 213 " fill="none" id="make-me-a-hanzi-animation-14" stroke-dasharray="309 618" stroke-linecap="round"></path>

      <clipPath id="make-me-a-hanzi-clip-15">
      <path d="M 1650 175 L 1660 157 Q 1679 106 1674 10 Q 1672 -18 1671 -46 Q 1670 -74 1662 -79 Q 1653 -84 1637 -82 L 1596 -74 L 1569 -66 Q 1561 -66 1560 -71 Q 1558 -76 1566 -81 L 1582 -92 Q 1633 -142 1645 -163 Q 1656 -183 1663 -184 Q 1679 -193 1702 -170 Q 1726 -141 1729 -116 Q 1732 -90 1732 -57 L 1728 20 L 1727 85 Q 1726 105 1732 130 Q 1737 154 1737 156 Q 1736 158 1733 169 Q 1730 176 1703 182 C 1674 190 1636 200 1650 175 Z" fill="lightgray"></path>
      </clipPath>
      <path clip-path="url(#make-me-a-hanzi-clip-15)" d="M 1657 173 L 1700 146 L 1702 -51 L 1696 -93 L 1676 -124 L 1567 -73 " fill="none" id="make-me-a-hanzi-animation-15" stroke-dasharray="575 1150" stroke-linecap="round"></path>

      <clipPath id="make-me-a-hanzi-clip-16">
      <path d="M 1535 102 Q 1533 102 1528.5 94.5 Q 1524 87 1517.5 80.5 Q 1511 74 1499.5 60.5 Q 1488 47 1460.5 25 Q 1433 3 1425 -22 Q 1412 -59 1435 -67.5 Q 1458 -76 1494 -39 Q 1515 -17 1524.5 1.5 Q 1534 20 1540 61 Q 1542 99 1535 102 Z" fill="lightgray"></path>
      </clipPath>
      <path clip-path="url(#make-me-a-hanzi-clip-16)" d="M 1533 97 L 1530 72 L 1513 39 L 1442 -47 " fill="none" id="make-me-a-hanzi-animation-16" stroke-dasharray="302 604" stroke-linecap="round"></path>

      <clipPath id="make-me-a-hanzi-clip-17">
      <path d="M 1819 78 Q 1828 70 1862 32 L 1923 -38 Q 1947 -65 1956 -68 Q 1965 -71 1969 -72.5 Q 1973 -74 1976.5 -75 Q 1980 -76 1988 -71 Q 1996 -66 2001 -58 Q 2006 -44 2008 -32 Q 2008 7 1960 45 Q 1936 64 1912 74 L 1841 104 L 1809 114 Q 1793 120 1790 113 Q 1787 106 1795 98 L 1819 78 Z" fill="lightgray"></path>
      </clipPath>
      <path clip-path="url(#make-me-a-hanzi-clip-17)" d="M 1798 107 L 1841 84 L 1930 17 L 1966 -24 L 1978 -59 " fill="none" id="make-me-a-hanzi-animation-17" stroke-dasharray="380 760" stroke-linecap="round"></path>

      <clipPath id="make-me-a-hanzi-clip-18">
      <path d="M 2368 320 L 2344 322 Q 2332 318 2324 313 Q 2316 308 2296 305 L 2238 292 L 2144 273 Q 2140 272 2135 272 Q 2130 272 2128 270 L 2128 268 Q 2128 237 2238 249 L 2294 258 L 2357 274 L 2380 281 Q 2389 283 2399 287 L 2406 295 Q 2406 311 2368 320 Z" fill="lightgray"></path>
      </clipPath>
      <path clip-path="url(#make-me-a-hanzi-clip-18)" d="M 2132 269 L 2146 261 L 2196 263 L 2360 299 L 2396 297 " fill="none" id="make-me-a-hanzi-animation-18" stroke-dasharray="398 796" stroke-linecap="round"></path>

      <clipPath id="make-me-a-hanzi-clip-19">
      <path d="M 2296 305 L 2298 468 L 2300 479 Q 2306 505 2311 519 Q 2317 533 2317 539 Q 2317 545 2307 551 L 2284 563 Q 2257 573 2235 573 Q 2200 573 2214 547 Q 2231 513 2235 448 L 2237 403 L 2238 292 L 2238 249 L 2242 59 C 2243 29 2294 46 2294 76 L 2294 258 L 2296 305 Z" fill="lightgray"></path>
      </clipPath>
      <path clip-path="url(#make-me-a-hanzi-clip-19)" d="M 2224 557 L 2267 523 L 2268 99 L 2247 67 " fill="none" id="make-me-a-hanzi-animation-19" stroke-dasharray="645 1290" stroke-linecap="round"></path>

      <clipPath id="make-me-a-hanzi-clip-20">
      <path d="M 2242 59 L 2150 24 L 2120 17 L 2102 16 Q 2094 16 2092 11 Q 2091 0 2109 -17 L 2114 -25 Q 2134 -42 2160 -56 Q 2170 -58 2174 -58 Q 2178 -58 2184 -52 L 2200 -37 L 2248 -4 L 2416 106 Q 2424 110 2424 113 Q 2424 115 2420 120 Q 2416 124 2412 120 L 2294 76 L 2242 59 Z" fill="lightgray"></path>
      </clipPath>
      <path clip-path="url(#make-me-a-hanzi-clip-20)" d="M 2100 8 L 2133 -6 L 2169 -12 L 2417 113 " fill="none" id="make-me-a-hanzi-animation-20" stroke-dasharray="478 956" stroke-linecap="round"></path>

      <clipPath id="make-me-a-hanzi-clip-21">
      <path d="M 2464 249 L 2443 241 L 2408 230 Q 2386 220 2374 219 Q 2362 218 2362 213 L 2364 205 Q 2366 200 2380 196 Q 2395 189 2405 189 Q 2416 189 2437 192 Q 2445 196 2450 197 Q 2456 197 2462 202 L 2516 226 L 2614 266 L 2668 288 L 2788 338 Q 2805 345 2809 345 Q 2820 345 2820 331 Q 2821 316 2815 298 L 2784 188 L 2750 101 Q 2750 97 2755 97 Q 2761 96 2767 103 L 2820 173 Q 2844 209 2872 276 L 2904 348 L 2914 365 Q 2924 380 2908 388 Q 2901 393 2873 403 Q 2845 413 2832 413 Q 2819 413 2807 406 Q 2796 399 2756 378 L 2670 338 L 2612 312 L 2519 272 L 2464 249 Z" fill="lightgray"></path>
      </clipPath>
      <path clip-path="url(#make-me-a-hanzi-clip-21)" d="M 2371 211 L 2402 207 L 2448 219 L 2794 369 L 2820 376 L 2840 373 L 2860 359 L 2852 310 L 2801 178 L 2758 106 " fill="none" id="make-me-a-hanzi-animation-21" stroke-dasharray="930 1860" stroke-linecap="round"></path>

      <clipPath id="make-me-a-hanzi-clip-22">
      <path d="M 2614 266 L 2616 110 Q 2616 92 2620 76 Q 2627 46 2641 67 Q 2647 74 2649 95 L 2658 138 Q 2660 153 2662 186 L 2666 238 L 2668 288 L 2670 338 L 2674 487 Q 2674 532 2676 534 L 2679 575 Q 2681 592 2683 601 L 2689 621 L 2691 634 Q 2691 648 2639 665 Q 2617 673 2603 673 Q 2586 673 2594 652 L 2603 635 Q 2612 613 2612 552 L 2612 312 L 2614 266 Z" fill="lightgray"></path>
      </clipPath>
      <path clip-path="url(#make-me-a-hanzi-clip-22)" d="M 2602 661 L 2647 620 L 2638 154 L 2630 70 " fill="none" id="make-me-a-hanzi-animation-22" stroke-dasharray="739 1478" stroke-linecap="round"></path>

      <clipPath id="make-me-a-hanzi-clip-23">
      <path d="M 2519 272 L 2523 307 Q 2523 325 2530 342 Q 2538 358 2538 363 Q 2538 368 2532 372 L 2522 380 Q 2518 384 2510 387 L 2488 394 Q 2472 400 2462 400 Q 2452 398 2452 388 L 2456 374 Q 2460 362 2462 350 L 2466 327 L 2464 249 L 2462 202 L 2462 63 Q 2463 3 2481 -30 Q 2502 -68 2580 -94 Q 2640 -110 2744 -115 L 2765 -115 Q 2879 -115 2967 -86 Q 2985 -82 3007 -66 Q 3023 -53 3025 -50 L 3025 -41 Q 3025 -36 3016 -18 Q 3007 0 3005 8 Q 3004 16 3002 22 Q 3000 27 2998 36 L 2994 53 L 2981 142 Q 2979 152 2973 153 Q 2969 153 2965 139 L 2958 107 L 2937 34 Q 2928 9 2918 -5 Q 2888 -36 2826 -45 Q 2794 -50 2754 -52 L 2670 -50 Q 2622 -46 2595 -40 Q 2568 -34 2548 -19 Q 2527 -6 2521 9 Q 2510 25 2508 53 L 2508 100 Q 2508 143 2511 174 L 2516 226 L 2519 272 Z" fill="lightgray"></path>
      </clipPath>
      <path clip-path="url(#make-me-a-hanzi-clip-23)" d="M 2466 386 L 2497 354 L 2485 163 L 2484 54 L 2489 22 L 2502 -13 L 2518 -32 L 2566 -60 L 2670 -80 L 2790 -83 L 2867 -73 L 2934 -50 L 2964 -31 L 2975 146 " fill="none" id="make-me-a-hanzi-animation-23" stroke-dasharray="1210 2420" stroke-linecap="round"></path>

</g>
</svg>
